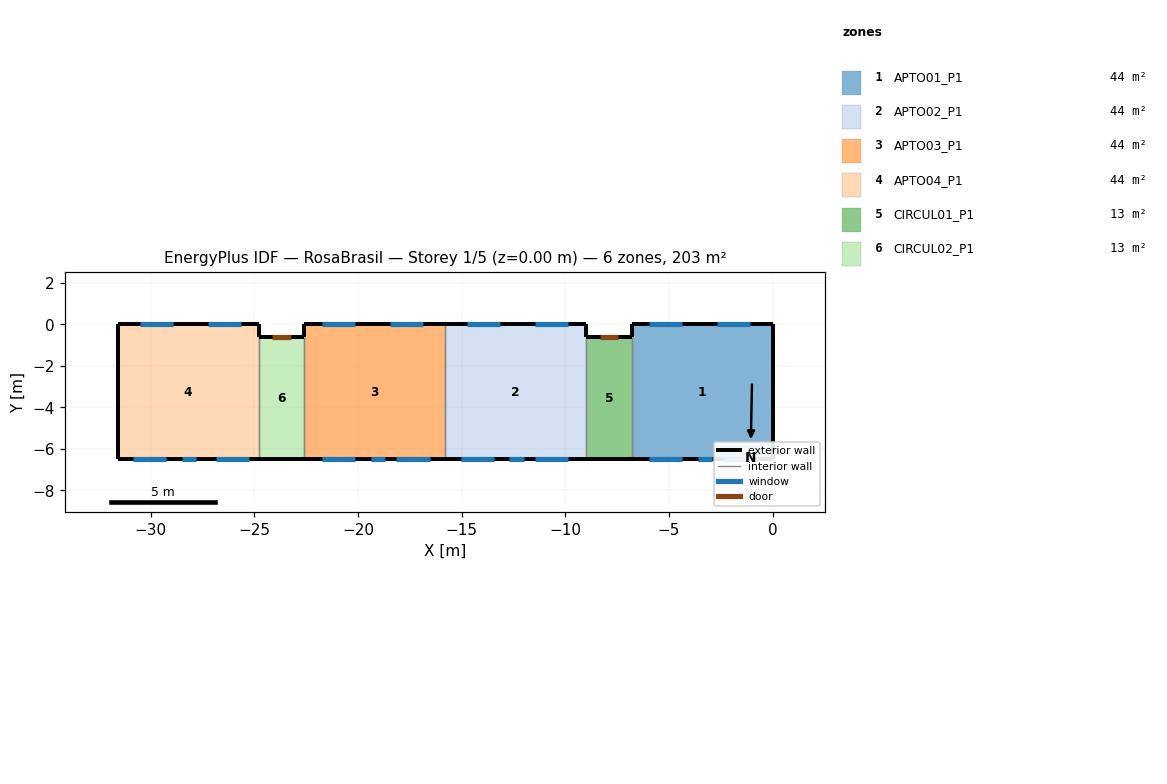
=== STOREY PLAN SPEC (per zone: floor XY polygon, exterior-wall plan segments, windows/doors) ===
zone 1: APTO01_P1  (44.2 m²)
  floor: (-6.80, -6.50) (-6.80, 0.00) (0.00, 0.00) (0.00, -6.50)
  exterior wall: (0.00, 0.00) – (-6.80, 0.00)  [6.8 m]
    window: (-1.07, 0.00) – (-2.67, 0.00)  [1.6 m²]
    window: (-4.35, 0.00) – (-5.95, 0.00)  [1.6 m²]
  exterior wall: (0.00, -6.50) – (0.00, 0.00)  [6.5 m]
  exterior wall: (-6.80, 0.00) – (-6.80, -0.60)  [0.6 m]
  exterior wall: (-6.80, -6.50) – (0.00, -6.50)  [6.8 m]
    window: (-2.35, -6.50) – (-0.75, -6.50)  [1.6 m²]
    window: (-5.95, -6.50) – (-4.35, -6.50)  [1.6 m²]
    window: (-3.60, -6.50) – (-2.90, -6.50)  [0.7 m²]
  interior walls: 1
zone 2: APTO02_P1  (44.2 m²)
  floor: (-15.80, -6.50) (-15.80, 0.00) (-9.00, 0.00) (-9.00, -6.50)
  exterior wall: (-9.00, 0.00) – (-15.80, 0.00)  [6.8 m]
    window: (-9.85, 0.00) – (-11.45, 0.00)  [1.6 m²]
    window: (-13.13, 0.00) – (-14.73, 0.00)  [1.6 m²]
  exterior wall: (-15.80, -6.50) – (-9.00, -6.50)  [6.8 m]
    window: (-15.05, -6.50) – (-13.45, -6.50)  [1.6 m²]
    window: (-12.70, -6.50) – (-12.00, -6.50)  [0.7 m²]
    window: (-11.45, -6.50) – (-9.85, -6.50)  [1.6 m²]
  exterior wall: (-9.00, -0.60) – (-9.00, 0.00)  [0.6 m]
  interior walls: 2
zone 3: APTO03_P1  (44.2 m²)
  floor: (-22.60, -6.50) (-22.60, 0.00) (-15.80, 0.00) (-15.80, -6.50)
  exterior wall: (-15.80, 0.00) – (-22.60, 0.00)  [6.8 m]
    window: (-16.87, 0.00) – (-18.47, 0.00)  [1.6 m²]
    window: (-20.15, 0.00) – (-21.75, 0.00)  [1.6 m²]
  exterior wall: (-22.60, -6.50) – (-15.80, -6.50)  [6.8 m]
    window: (-18.15, -6.50) – (-16.55, -6.50)  [1.6 m²]
    window: (-21.75, -6.50) – (-20.15, -6.50)  [1.6 m²]
    window: (-19.40, -6.50) – (-18.70, -6.50)  [0.7 m²]
  exterior wall: (-22.60, 0.00) – (-22.60, -0.60)  [0.6 m]
  interior walls: 2
zone 4: APTO04_P1  (44.2 m²)
  floor: (-31.60, -6.50) (-31.60, 0.00) (-24.80, 0.00) (-24.80, -6.50)
  exterior wall: (-31.60, -6.50) – (-24.80, -6.50)  [6.8 m]
    window: (-30.85, -6.50) – (-29.25, -6.50)  [1.6 m²]
    window: (-28.50, -6.50) – (-27.80, -6.50)  [0.7 m²]
    window: (-26.85, -6.50) – (-25.25, -6.50)  [1.6 m²]
  exterior wall: (-24.80, 0.00) – (-31.60, 0.00)  [6.8 m]
    window: (-25.65, 0.00) – (-27.25, 0.00)  [1.6 m²]
    window: (-28.93, 0.00) – (-30.53, 0.00)  [1.6 m²]
  exterior wall: (-31.60, 0.00) – (-31.60, -6.50)  [6.5 m]
  exterior wall: (-24.80, -0.60) – (-24.80, 0.00)  [0.6 m]
  interior walls: 1
zone 5: CIRCUL01_P1  (13.0 m²)
  floor: (-9.00, -6.50) (-9.00, -0.60) (-6.80, -0.60) (-6.80, -6.50)
  exterior wall: (-6.80, -0.60) – (-9.00, -0.60)  [2.2 m]
    door: (-7.45, -0.60) – (-8.35, -0.60)  [1.9 m²]
  exterior wall: (-9.00, -6.50) – (-6.80, -6.50)  [2.2 m]
  interior walls: 2
zone 6: CIRCUL02_P1  (13.0 m²)
  floor: (-24.80, -6.50) (-24.80, -0.60) (-22.60, -0.60) (-22.60, -6.50)
  exterior wall: (-24.80, -6.50) – (-22.60, -6.50)  [2.2 m]
  exterior wall: (-22.60, -0.60) – (-24.80, -0.60)  [2.2 m]
    door: (-23.25, -0.60) – (-24.15, -0.60)  [1.9 m²]
  interior walls: 2

=== DERIVED (storey summary) ===
Building: RosaBrasil
Storey: 1 of 5  (floor level z = 0.00 m)
Storey gross floor area: 202.8 m²
Zones on this storey: 6
  - APTO01_P1: floor 44.2 m²; exterior wall 20.7 m (59.0 m²); 5 window(s) 7.1 m²; WWR 12.0%
  - APTO02_P1: floor 44.2 m²; exterior wall 14.2 m (40.5 m²); 5 window(s) 7.1 m²; WWR 17.5%
  - APTO03_P1: floor 44.2 m²; exterior wall 14.2 m (40.5 m²); 5 window(s) 7.1 m²; WWR 17.5%
  - APTO04_P1: floor 44.2 m²; exterior wall 20.7 m (59.0 m²); 5 window(s) 7.1 m²; WWR 12.0%
  - CIRCUL01_P1: floor 13.0 m²; exterior wall 4.4 m (12.5 m²); WWR 0.0%; 1 door(s)
  - CIRCUL02_P1: floor 13.0 m²; exterior wall 4.4 m (12.5 m²); WWR 0.0%; 1 door(s)
Zone adjacency (shared interzone walls):
  - APTO01_P1 ↔ CIRCUL01_P1
  - APTO02_P1 ↔ APTO03_P1
  - APTO02_P1 ↔ CIRCUL01_P1
  - APTO03_P1 ↔ CIRCUL02_P1
  - APTO04_P1 ↔ CIRCUL02_P1